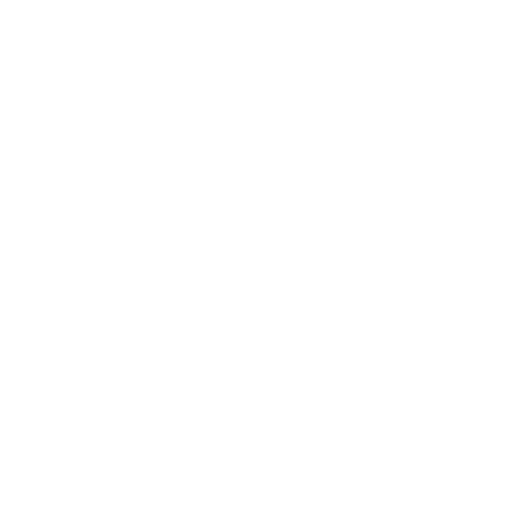
t = 0.00 s
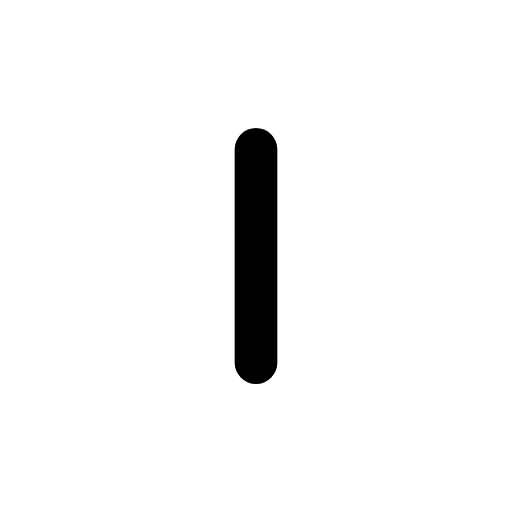
t = 0.15 s
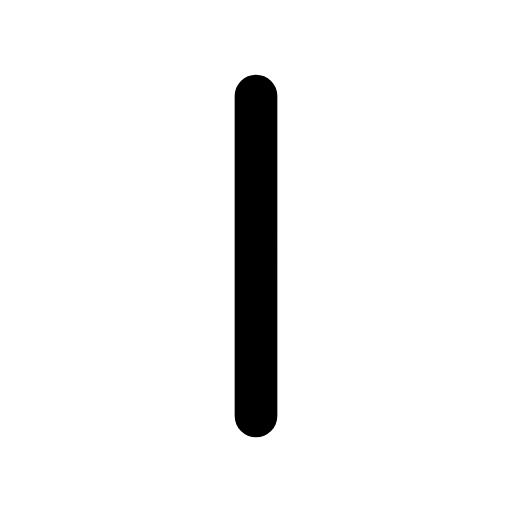
t = 0.23 s
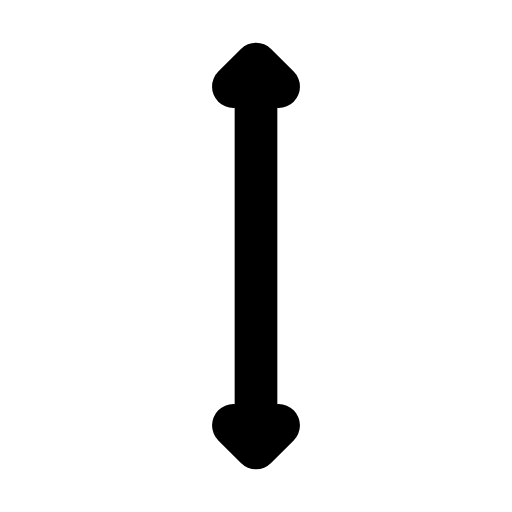
t = 0.38 s
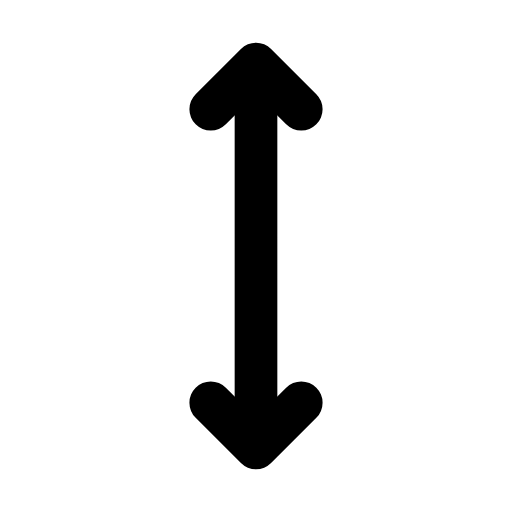
t = 0.45 s
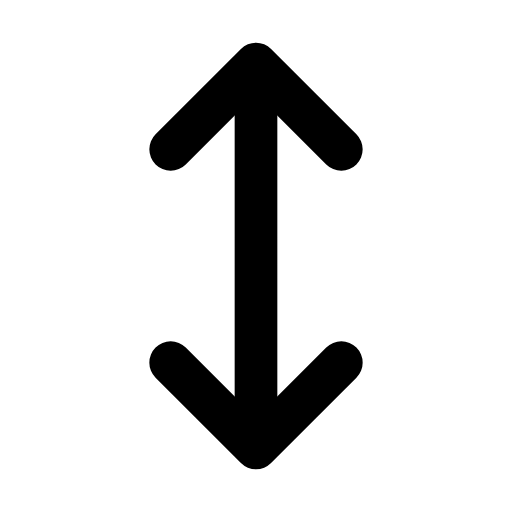
t = 0.60 s

The animated SVG that drew these frames (rendered in a browser with its animation timeline set to each time). Animation: 2 SMIL elements (animate=2); one cycle of 0.60 s.

<svg xmlns="http://www.w3.org/2000/svg" width="24" height="24" viewBox="0 0 24 24">
    <g transform="rotate(90 12 12)">
        <g fill="none" stroke="currentColor" stroke-width="2" stroke-linecap="round" stroke-linejoin="round">
            <path d="M12 12H3.5M12 12H20.5" stroke-dasharray="10" stroke-dashoffset="10">
                <animate attributeName="stroke-dashoffset" values="10;0" dur="0.3s" fill="freeze"/>
            </path>
            <path d="M3 12L7 16M21 12L17 16M3 12L7 8M21 12L17 8" stroke-dasharray="6" stroke-dashoffset="6">
                <animate attributeName="stroke-dashoffset" values="6;0" begin="0.3s" dur="0.3s" fill="freeze"/>
            </path>
        </g>
    </g>
</svg>
